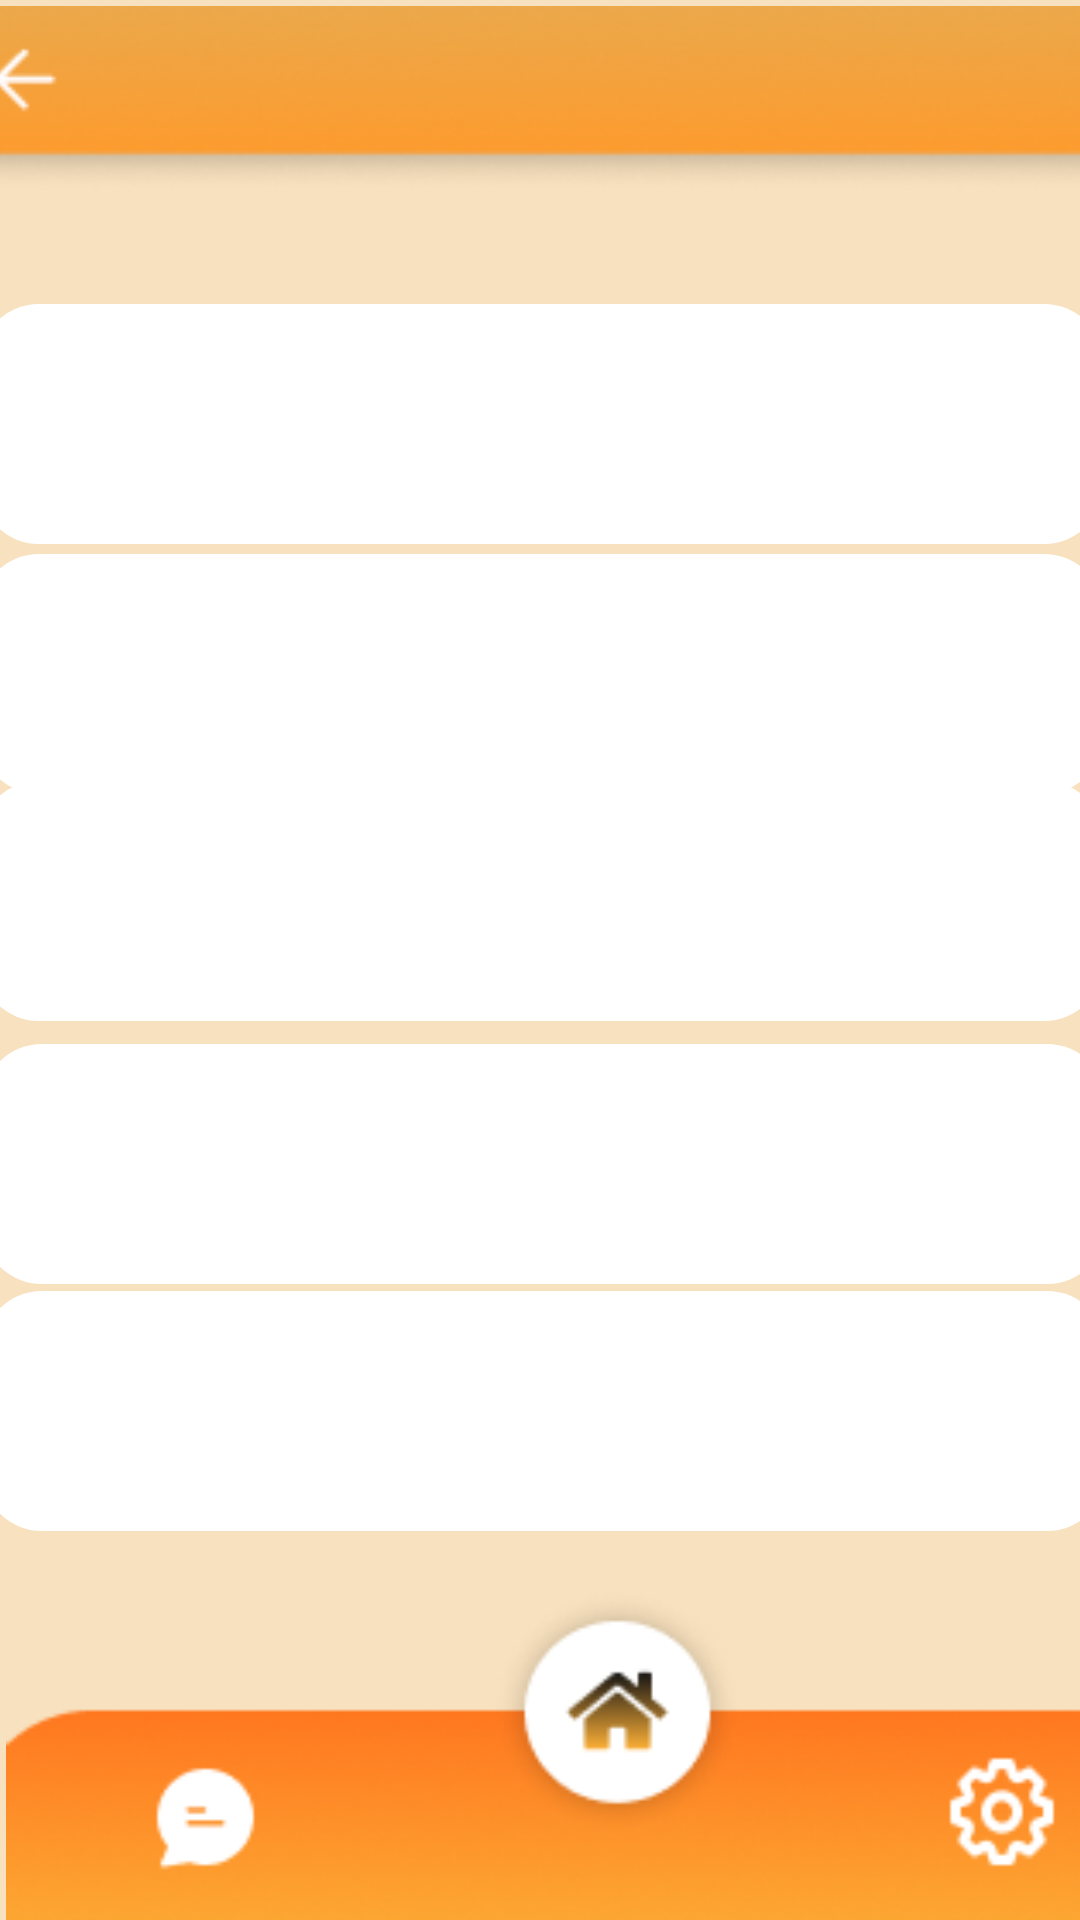

Write the Android layout XML for this screen, with the resource values it uses.
<!-- AndroidManifest.xml: application theme Theme.SMARTSKRIPSI -->
<!-- res/layout/activity_list_day.xml -->
<?xml version="1.0" encoding="utf-8"?>
<androidx.constraintlayout.widget.ConstraintLayout xmlns:android="http://schemas.android.com/apk/res/android"
    xmlns:app="http://schemas.android.com/apk/res-auto"
    xmlns:tools="http://schemas.android.com/tools"
    android:layout_width="match_parent"
    android:background="@color/background"
    android:layout_height="match_parent"
    tools:context=".ListDay">

    <ImageView
        android:id="@+id/imageView4"
        android:layout_width="412dp"
        android:layout_height="111dp"
        app:layout_constraintBottom_toBottomOf="parent"
        app:layout_constraintEnd_toEndOf="parent"
        app:layout_constraintHorizontal_bias="0.035"
        app:layout_constraintStart_toStartOf="parent"
        app:layout_constraintTop_toTopOf="parent"
        app:layout_constraintVertical_bias="1.0"
        app:srcCompat="@drawable/gambar" />

    <ImageView
        android:id="@+id/imageView11"
        android:layout_width="405dp"
        android:layout_height="67dp"
        app:layout_constraintBottom_toTopOf="@+id/imageView4"
        app:layout_constraintEnd_toEndOf="parent"
        app:layout_constraintStart_toStartOf="parent"
        app:layout_constraintTop_toTopOf="parent"
        app:layout_constraintVertical_bias="0.0"
        app:srcCompat="@drawable/nav" />

    <TextView
        android:id="@+id/textView3"
        android:layout_width="375dp"
        android:layout_height="80dp"
        android:background="@drawable/rounded"
        app:layout_constraintBottom_toTopOf="@+id/imageView4"
        app:layout_constraintEnd_toEndOf="parent"
        app:layout_constraintStart_toStartOf="parent"
        app:layout_constraintTop_toBottomOf="@+id/imageView11"
        app:layout_constraintVertical_bias="0.09" />

    <TextView
        android:id="@+id/textView12"
        android:layout_width="375dp"
        android:layout_height="80dp"
        android:background="@drawable/rounded"
        app:layout_constraintBottom_toTopOf="@+id/imageView4"
        app:layout_constraintEnd_toEndOf="parent"
        app:layout_constraintStart_toStartOf="parent"
        app:layout_constraintTop_toBottomOf="@+id/imageView11"
        app:layout_constraintVertical_bias="0.308" />

    <TextView
        android:id="@+id/textView4"
        android:layout_width="375dp"
        android:layout_height="80dp"
        android:background="@drawable/rounded"
        app:layout_constraintBottom_toTopOf="@+id/imageView4"
        app:layout_constraintEnd_toEndOf="parent"
        app:layout_constraintStart_toStartOf="parent"
        app:layout_constraintTop_toBottomOf="@+id/imageView11"
        app:layout_constraintVertical_bias="0.506" />

    <TextView
        android:id="@+id/textView5"
        android:layout_width="375dp"
        android:layout_height="80dp"
        android:background="@drawable/rounded"
        app:layout_constraintBottom_toTopOf="@+id/imageView4"
        app:layout_constraintEnd_toEndOf="parent"
        app:layout_constraintHorizontal_bias="0.444"
        app:layout_constraintStart_toStartOf="parent"
        app:layout_constraintTop_toBottomOf="@+id/imageView11"
        app:layout_constraintVertical_bias="0.951" />

    <TextView
        android:id="@+id/textView11"
        android:layout_width="375dp"
        android:layout_height="80dp"
        android:background="@drawable/rounded"
        app:layout_constraintBottom_toTopOf="@+id/imageView4"
        app:layout_constraintEnd_toEndOf="parent"
        app:layout_constraintHorizontal_bias="0.444"
        app:layout_constraintStart_toStartOf="parent"
        app:layout_constraintTop_toBottomOf="@+id/imageView11"
        app:layout_constraintVertical_bias="0.736" />


</androidx.constraintlayout.widget.ConstraintLayout>
<!-- resources referenced by this layout -->
<resources>
  <color name="background">#F8E1BE</color>
  <!-- drawable gambar: png bitmap (drawable, 20680 bytes) -->
  <!-- drawable nav: png bitmap (drawable, 12909 bytes) -->
  <!-- drawable rounded (drawable) -->
  <?xml version="1.0" encoding="utf-8"?>
  <shape xmlns:android="http://schemas.android.com/apk/res/android">
      <corners android:radius="20dp"/>
      <solid android:color="#FFFFFFFF"/>
  
  </shape>
  <style name="Theme.SMARTSKRIPSI" parent="Theme.MaterialComponents.DayNight.DarkActionBar">
          
          <item name="colorPrimary">@color/orange_muda</item>
          <item name="colorPrimaryVariant">@color/orange_tua</item>
          <item name="colorOnPrimary">@color/white</item>
          
          <item name="colorSecondary">@color/background</item>
          <item name="colorOnSecondary">@color/black</item>
          
          <item name="android:statusBarColor" tools:targetApi="l">?attr/colorPrimaryVariant</item>
          
      </style>
  <color name="orange_muda">#E9B34D</color>
  <color name="orange_tua">#F8893A</color>
  <color name="white">#FFFFFFFF</color>
  <color name="black">#FF000000</color>
</resources>
